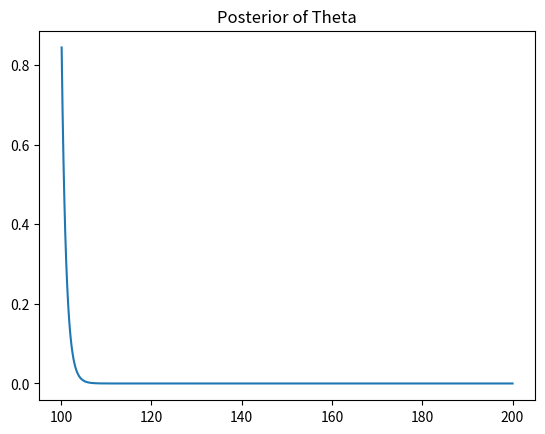

This figure's Python source:
import numpy as np
import matplotlib.pyplot as plt

rng = np.random.default_rng()
theta = 100
n = 100
x = rng.uniform(0,theta,n)
x_max = x.max()

def posterior(theta, x_max, n):
    theta = (theta >= x_max) * theta
    return x_max**(n + 2) / (theta**(n + 1) * (n + 1))

theta_plot = np.linspace(0, 200, 1000)
posterior_plot = posterior(theta_plot, x_max, n)

fig, ax0 = plt.subplots(1,1)
ax0.plot(theta_plot, posterior_plot)
ax0.set(title='Posterior of Theta')
plt.show()